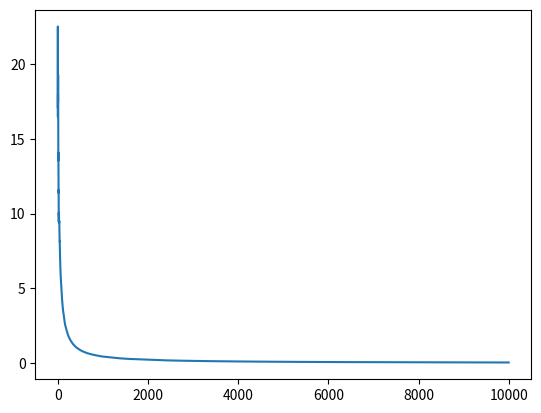

The matplotlib source for this figure:
# Convergence test for online mean algorithm
# very part of q-learning

from random import random, shuffle
import matplotlib.pyplot as plt

V = 0
n = 0
s = 0
A = 10

values = [int(100*random()) for i in range(10000)]

D = []
for v in values:
  power = 1
  alpha_n = 1/(A**power)
  # Try different values of power. Smaller than 1, and greater than > 1.
  # Algorithm converges when sum(alpha_n,1,oo) > oo and sum(alpha_n**2,1,oo) < oo.

  A += 1
  V = (1 - alpha_n) * V + alpha_n * v
  s += v
  n += 1
  print ("difference =", abs(V - s/n))
  D.append (abs(V - s/n))

print('Alpha, True');
print(V, s/n)

plt.plot(D)
plt.show()
